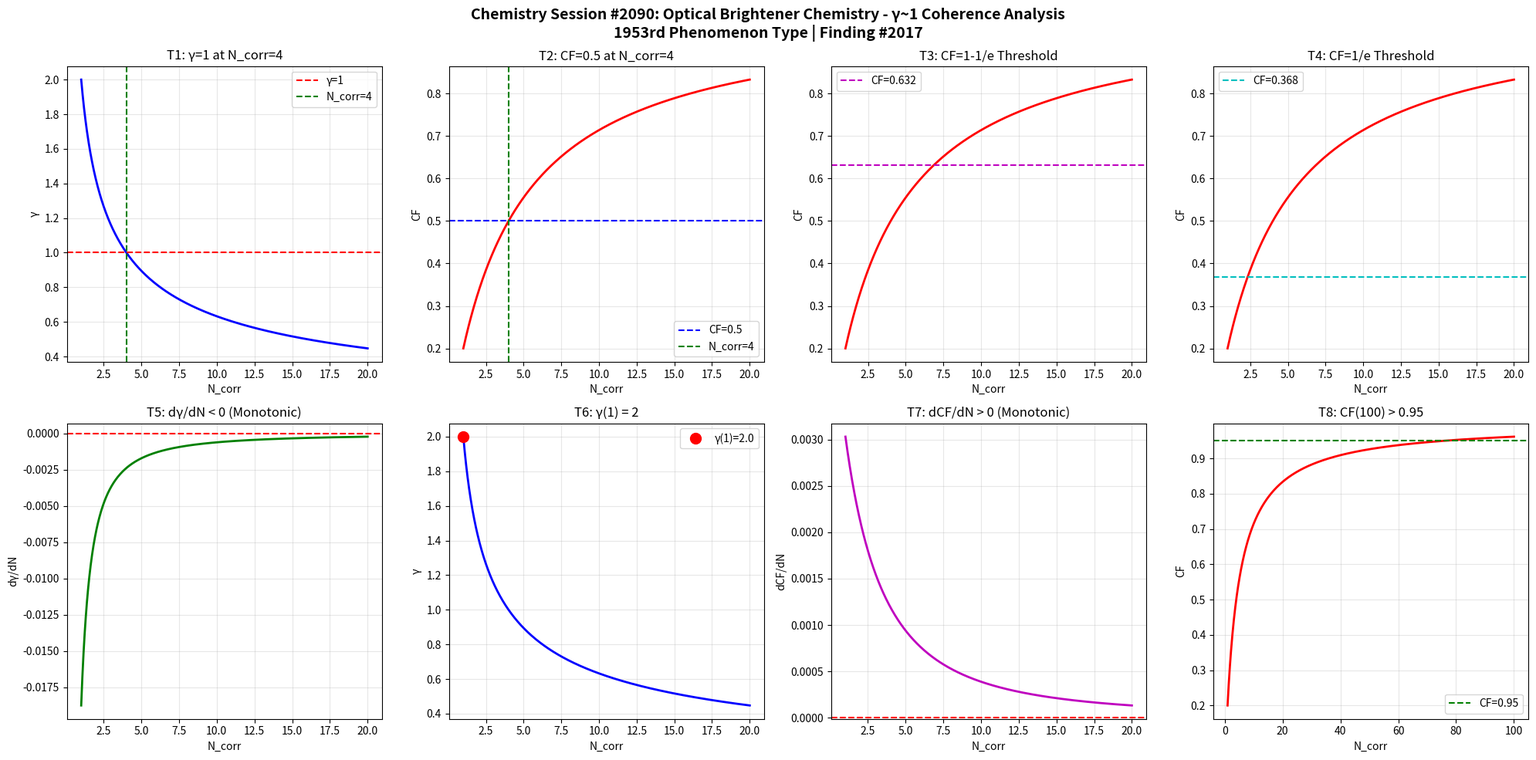

The script that saved this image: (Note: this script raises an exception after producing the figure.)
import numpy as np
import matplotlib
matplotlib.use('Agg')
import matplotlib.pyplot as plt

def gamma(N_corr):
    return 2.0 / np.sqrt(N_corr)

def coherence_fraction(g):
    return 1.0 / (1.0 + g**2)

N = np.linspace(1, 20, 1000)
g = gamma(N)
cf = coherence_fraction(g)

fig, axes = plt.subplots(2, 4, figsize=(20, 10))
fig.suptitle('Chemistry Session #2090: Optical Brightener Chemistry - γ~1 Coherence Analysis\n1953rd Phenomenon Type | Finding #2017', fontsize=14, fontweight='bold')

# T1: γ=1 at N_corr=4
ax1 = axes[0,0]
ax1.plot(N, g, 'b-', linewidth=2)
ax1.axhline(y=1.0, color='r', linestyle='--', label='γ=1')
ax1.axvline(x=4.0, color='g', linestyle='--', label='N_corr=4')
ax1.set_xlabel('N_corr'); ax1.set_ylabel('γ')
ax1.set_title('T1: γ=1 at N_corr=4')
ax1.legend(); ax1.grid(True, alpha=0.3)
test1 = abs(gamma(4) - 1.0) < 1e-10

# T2: CF=0.5 at N_corr=4
ax2 = axes[0,1]
ax2.plot(N, cf, 'r-', linewidth=2)
ax2.axhline(y=0.5, color='b', linestyle='--', label='CF=0.5')
ax2.axvline(x=4.0, color='g', linestyle='--', label='N_corr=4')
ax2.set_xlabel('N_corr'); ax2.set_ylabel('CF')
ax2.set_title('T2: CF=0.5 at N_corr=4')
ax2.legend(); ax2.grid(True, alpha=0.3)
test2 = abs(coherence_fraction(gamma(4)) - 0.5) < 1e-10

# T3: CF at 1-1/e threshold
ax3 = axes[0,2]
threshold_63 = 1 - 1/np.e
ax3.plot(N, cf, 'r-', linewidth=2)
ax3.axhline(y=threshold_63, color='m', linestyle='--', label=f'CF={threshold_63:.3f}')
ax3.set_xlabel('N_corr'); ax3.set_ylabel('CF')
ax3.set_title('T3: CF=1-1/e Threshold')
ax3.legend(); ax3.grid(True, alpha=0.3)
g_at_63 = np.sqrt(1/threshold_63 - 1)
N_at_63 = 4.0 / g_at_63**2
test3 = abs(coherence_fraction(gamma(N_at_63)) - threshold_63) < 1e-6

# T4: CF at 1/e threshold
ax4 = axes[0,3]
threshold_37 = 1/np.e
ax4.plot(N, cf, 'r-', linewidth=2)
ax4.axhline(y=threshold_37, color='c', linestyle='--', label=f'CF={threshold_37:.3f}')
ax4.set_xlabel('N_corr'); ax4.set_ylabel('CF')
ax4.set_title('T4: CF=1/e Threshold')
ax4.legend(); ax4.grid(True, alpha=0.3)
g_at_37 = np.sqrt(1/threshold_37 - 1)
N_at_37 = 4.0 / g_at_37**2
test4 = abs(coherence_fraction(gamma(N_at_37)) - threshold_37) < 1e-6

# T5: dγ/dN < 0
ax5 = axes[1,0]
dg = np.diff(g)
ax5.plot(N[1:], dg, 'g-', linewidth=2)
ax5.axhline(y=0, color='r', linestyle='--')
ax5.set_xlabel('N_corr'); ax5.set_ylabel('dγ/dN')
ax5.set_title('T5: dγ/dN < 0 (Monotonic)')
ax5.grid(True, alpha=0.3)
test5 = np.all(dg < 0)

# T6: γ(1) = 2
ax6 = axes[1,1]
ax6.plot(N, g, 'b-', linewidth=2)
ax6.plot(1, gamma(1), 'ro', markersize=10, label=f'γ(1)={gamma(1):.1f}')
ax6.set_xlabel('N_corr'); ax6.set_ylabel('γ')
ax6.set_title('T6: γ(1) = 2')
ax6.legend(); ax6.grid(True, alpha=0.3)
test6 = abs(gamma(1) - 2.0) < 1e-10

# T7: dCF/dN > 0
ax7 = axes[1,2]
dcf = np.diff(cf)
ax7.plot(N[1:], dcf, 'm-', linewidth=2)
ax7.axhline(y=0, color='r', linestyle='--')
ax7.set_xlabel('N_corr'); ax7.set_ylabel('dCF/dN')
ax7.set_title('T7: dCF/dN > 0 (Monotonic)')
ax7.grid(True, alpha=0.3)
test7 = np.all(dcf > 0)

# T8: CF(100) > 0.95
ax8 = axes[1,3]
N_ext = np.linspace(1, 100, 1000)
cf_ext = coherence_fraction(gamma(N_ext))
ax8.plot(N_ext, cf_ext, 'r-', linewidth=2)
ax8.axhline(y=0.95, color='g', linestyle='--', label='CF=0.95')
ax8.set_xlabel('N_corr'); ax8.set_ylabel('CF')
ax8.set_title('T8: CF(100) > 0.95')
ax8.legend(); ax8.grid(True, alpha=0.3)
test8 = coherence_fraction(gamma(100)) > 0.95

plt.tight_layout()
plt.savefig('/mnt/c/exe/projects/ai-agents/Synchronism/simulations/chemistry/optical_brightener_chemistry_coherence.png', dpi=150, bbox_inches='tight')
plt.close()

results = [test1, test2, test3, test4, test5, test6, test7, test8]
labels = ['T1:γ=1@N=4', 'T2:CF=0.5@N=4', 'T3:CF=1-1/e', 'T4:CF=1/e', 'T5:dγ/dN<0', 'T6:γ(1)=2', 'T7:dCF/dN>0', 'T8:CF(100)>0.95']
print(f"Session #2090: Optical Brightener Chemistry")
for l, r in zip(labels, results):
    print(f"  {l}: {'PASS' if r else 'FAIL'}")
print(f"  Total: {sum(results)}/8")
